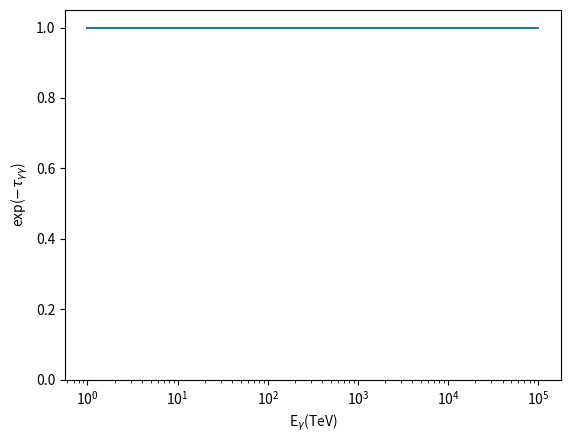

Write Python code to recreate this figure.
import matplotlib.pyplot as plt
import numpy as np

def integrand(epsc, mc2, E, r0, k, hbar, c):

    def cross_section(epsc, mc2, r0):

        def parameter_beta(s):
            return np.sqrt(1 - 1/s) #equation 4 from Gould's article

        s = (epsc/mc2)**2 #epsc = (1/2 * eps * E * (1 - cos(theta)))^(1/2), the center-of-momentum system energy of a photon-photon
        beta = parameter_beta(s)

        return 1/2.0 * np.pi * r0**2 * (1-beta**2)*((3-beta**4)*np.log((1+beta)/(1-beta))-2*beta*(2-beta**2))#, ind

    sigma = cross_section(epsc, mc2, r0)
    log = np.log(1 - np.exp(- epsc**2/(E*k*T)))

    return -4 * k * T/((hbar*c)**3 * np.pi**2 * E**2) * epsc**3 * sigma * log #f(epsc) = epsc^3 * sigma_int(epsc) * log(1 - exp(-epsc^2/(E*k*T))) (formula 3 of Moskalenko's article)

#Integral of f(x) = a*log(x) + b
def integration_semilog(x, y):

    #Looking for a and b for y = a*x^b
    def calculate_ab(xi, xf, yi, yf):
        logxi = np.log(xi)
        logxf = np.log(xf)
        a = (yf - yi)/(logxf - logxi)
        b = yi - a*logxi
        return a, b

    #Calculate deltaS from deltaS = int from xi to xf a*x^b
    def delta_S(xi, xf, yi, yf):
        [a, b] = calculate_ab(xi, xf, yi, yf)
        return a * (xf * np.log(xf) - xi * np.log(xi) - (xf - xi)) + b *(xf - xi)

    deltaS = np.zeros(len(x))
    integral = 0

    for i in range (1, len(x)):
        deltaS[i-1] = delta_S(x[i-1], x[i], y[i-1], y[i])
        integral = integral + deltaS[i-1]

    return integral

#Constants
mc2 = 510.9989461E+3 #electron mass (eV)
r0 =  2.818E-13 #classical elctron radius (cm)
k = 1.380658e-23/1.602e-19 #Boltzmann's constant in eV/K
hbar = 6.6260755e-34/1.602e-19/(2*np.pi) #Planck's constant in eV/s
c = 2.99792458e+10 #light speed in cm/s
T = 2.7 #temperature of the CMB in K

R = 0 #distance to the centre of the object in kpc
Rs = 8.5 #distance to the centre of the Sun in kpc
alpha = 0 #right ascension in radian
rho = np.sqrt(R**2 + Rs**2 - 2*R*Rs*np.cos(alpha))
L = np.sqrt(R**2 + rho**2)

#Parameters for the integral
epsc = np.linspace(mc2+1e3, 1e7, 10000) #energy of the target-photon in eV from mc^2 to 1TeV
E = np.linspace(1e12, 1e17, 100) #energy of the first photon in eV

integral_x = np.zeros_like(E)
tau = np.zeros_like(E)

for j in range (0, len(E)):

    epsc = np.linspace(mc2+1e3, 1e7, 10000) #energy of the target-photon in eV from mc^2 to 1TeV
    f = np.zeros_like(epsc)

    for i in range (0, len(epsc)):
        f[i] = integrand(epsc[i], mc2, E[j], r0, k, hbar, c)
        if f[i] == 0: #break condition, if f is zero then the integral is zero
            break

    ind = np.where(f>0)
    f = f[ind[0]]
    epsc = epsc[ind[0]]

    integral_x[j] = integration_semilog(epsc, f)
    tau[j] = integral_x[j] * L #because all characteristics are constants along the line of sight

transmittance = np.exp(-tau)

E = E*1e-12 #the energy of the first photon in TeV

plt.plot(E, transmittance)
plt.xscale('log')
plt.xlabel('E'r'$_\gamma$''(TeV)')
plt.ylim(0, 1.05)
plt.ylabel('exp'r'($- \tau_{\gamma\gamma}$)')
plt.show()

print(len(integral_x))
#plt.plot(epsc, integral_x[1])
#plt.xscale('log')
#plt.show()
